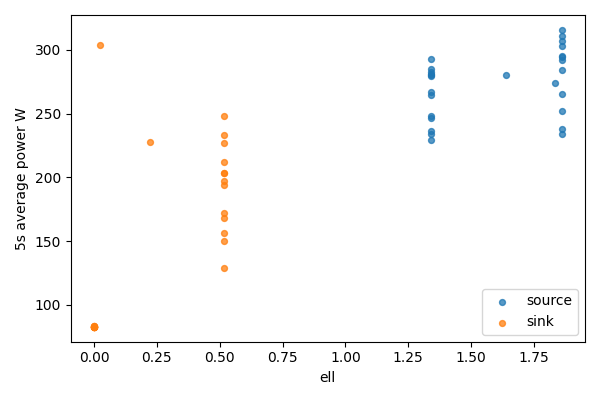

The table this chart was drawn from, first rows:
bucket, bucket_start_s, bucket_end_s, gpu, node, ell, power_mean_w, samples
0, 0.0, 5.0, 0, source, 1.86, 265.4, 20
0, 0.0, 5.0, 1, sink, 0, 82.75, 20
1, 5.0, 10.0, 0, source, 1.86, 234.4, 20
1, 5.0, 10.0, 1, sink, 0, 82.97, 20
2, 10.0, 15.0, 0, source, 1.86, 238, 20
2, 10.0, 15.0, 1, sink, 0, 82.81, 20
3, 15.0, 20.0, 0, source, 1.86, 307, 20
3, 15.0, 20.0, 1, sink, 0, 82.78, 20
4, 20.0, 25.0, 0, source, 1.86, 294.3, 20
4, 20.0, 25.0, 1, sink, 0, 82.83, 20
5, 25.0, 30.0, 0, source, 1.86, 291.7, 20
5, 25.0, 30.0, 1, sink, 0, 82.87, 20
6, 30.0, 35.0, 0, source, 1.86, 252.4, 20
6, 30.0, 35.0, 1, sink, 0, 82.95, 20
7, 35.0, 40.0, 0, source, 1.86, 302.8, 20
7, 35.0, 40.0, 1, sink, 0, 83.1, 20
8, 40.0, 45.0, 0, source, 1.86, 315.7, 20
8, 40.0, 45.0, 1, sink, 0, 83.05, 20
9, 45.0, 50.0, 0, source, 1.86, 295.5, 20
9, 45.0, 50.0, 1, sink, 0, 83.03, 20
10, 50.0, 55.0, 0, source, 1.86, 311.3, 20
10, 50.0, 55.0, 1, sink, 0, 83.17, 20
11, 55.0, 60.0, 0, source, 1.86, 284.4, 20
11, 55.0, 60.0, 1, sink, 0, 82.97, 20
12, 60.0, 65.0, 0, source, 1.835, 274, 20
12, 60.0, 65.0, 1, sink, 0.02519, 303.5, 20
13, 65.0, 70.0, 0, source, 1.637, 280.3, 20
13, 65.0, 70.0, 1, sink, 0.2231, 227.4, 20
14, 70.0, 75.0, 0, source, 1.341, 233.9, 20
14, 70.0, 75.0, 1, sink, 0.5185, 197.4, 20
15, 75.0, 80.0, 0, source, 1.341, 292.7, 20
15, 75.0, 80.0, 1, sink, 0.5185, 247.8, 20
16, 80.0, 85.0, 0, source, 1.341, 246.5, 20
16, 80.0, 85.0, 1, sink, 0.5185, 203.8, 20
17, 85.0, 90.0, 0, source, 1.341, 284.8, 20
17, 85.0, 90.0, 1, sink, 0.5185, 194.2, 20
18, 90.0, 95.0, 0, source, 1.341, 280, 20
18, 90.0, 95.0, 1, sink, 0.5185, 203.3, 20
19, 95.0, 100.0, 0, source, 1.341, 279.3, 20
19, 95.0, 100.0, 1, sink, 0.5185, 233.3, 20
20, 100.0, 105.0, 0, source, 1.341, 282.4, 20
20, 100.0, 105.0, 1, sink, 0.5185, 156.5, 20
21, 105.0, 110.0, 0, source, 1.341, 281.2, 19
21, 105.0, 110.0, 1, sink, 0.5185, 172, 19
22, 110.0, 115.0, 0, source, 1.341, 236.1, 20
22, 110.0, 115.0, 1, sink, 0.5185, 226.7, 20
23, 115.0, 120.0, 0, source, 1.341, 267.3, 20
23, 115.0, 120.0, 1, sink, 0.5185, 128.8, 20
24, 120.0, 125.0, 0, source, 1.341, 248, 20
24, 120.0, 125.0, 1, sink, 0.5185, 149.9, 20
25, 125.0, 130.0, 0, source, 1.341, 264.8, 20
25, 125.0, 130.0, 1, sink, 0.5185, 212.2, 20
26, 130.0, 130.8, 0, source, 1.341, 229.1, 4
26, 130.0, 130.8, 1, sink, 0.5185, 168.1, 4
